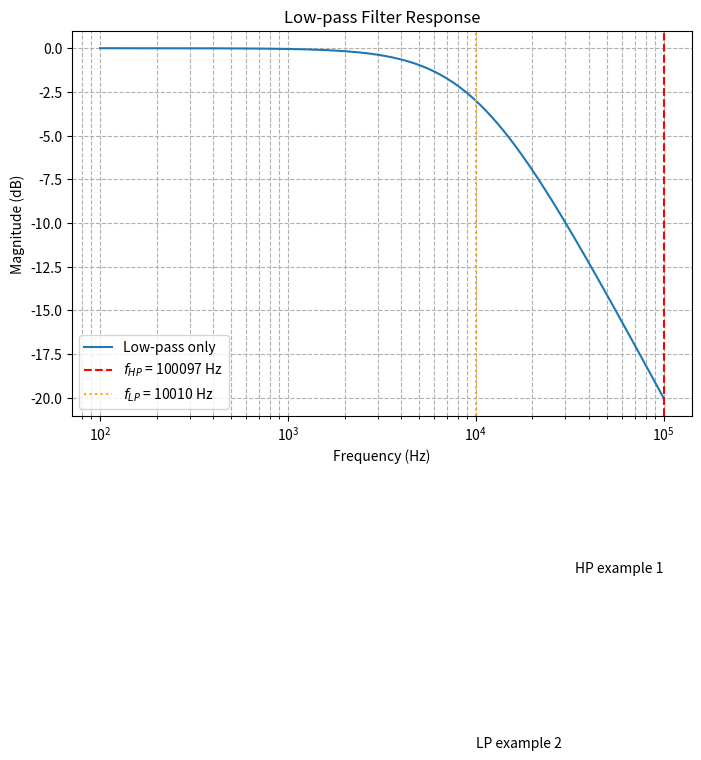

Write the Python code that produced this figure.
import numpy as np
import matplotlib.pyplot as plt

# RC values
R_HP = 10e3          # 10 kΩ
C_HP = 0.159e-9     # 0.159 nF, fc_HP ≈ 1 kHz

R_LP = 1e3          # 1 kΩ
C_LP = 15.9e-9      # 15.9 nF, fc_LP ≈ 10 kHz

f = np.logspace(2, 5, 500)  # Frequency from 10 Hz to 1 MHz

# Calculate cutoff frequencies
fc_HP = 1/(2*np.pi*R_HP*C_HP)
fc_LP = 1/(2*np.pi*R_LP*C_LP)

# Individual filter responses
H_HP = (1j*(f/fc_HP)) / (1 + 1j*(f/fc_HP))
H_LP = 1 / (1 + 1j*(f/fc_LP))

# Cascaded band-pass response
H_BP = H_HP * H_LP

print(fc_HP)
print(fc_LP)

# Plot response
plt.figure(figsize=(8,5))
#plt.semilogx(f, 20*np.log10(abs(H_BP)), label='Band-pass (HP+LP)')
plt.semilogx(f, 20*np.log10(abs(H_LP)), label='Low-pass only')
#plt.semilogx(f, 20 * np.log10(abs(H_BP)), color='red', linestyle='-', linewidth=2, label='Band-pass (HP + LP)')
plt.axvline(fc_HP, color='red', linestyle='--', label=f'$f_{{HP}}$ = {fc_HP:.0f} Hz')
plt.axvline(fc_LP, color='orange', linestyle=':', label=f'$f_{{LP}}$ = {fc_LP:.0f} Hz')
#plt.title('Band-pass Filter Response (High-pass + Low-pass)')
plt.title('Low-pass Filter Response')
plt.xlabel('Frequency (Hz)')
plt.ylabel('Magnitude (dB)')
plt.grid(True, which='both', linestyle='--')
plt.text(fc_HP, -30, 'HP example 1', ha='right')
plt.text(fc_LP, -40, 'LP example 2', ha='left')
plt.legend()
plt.show()
